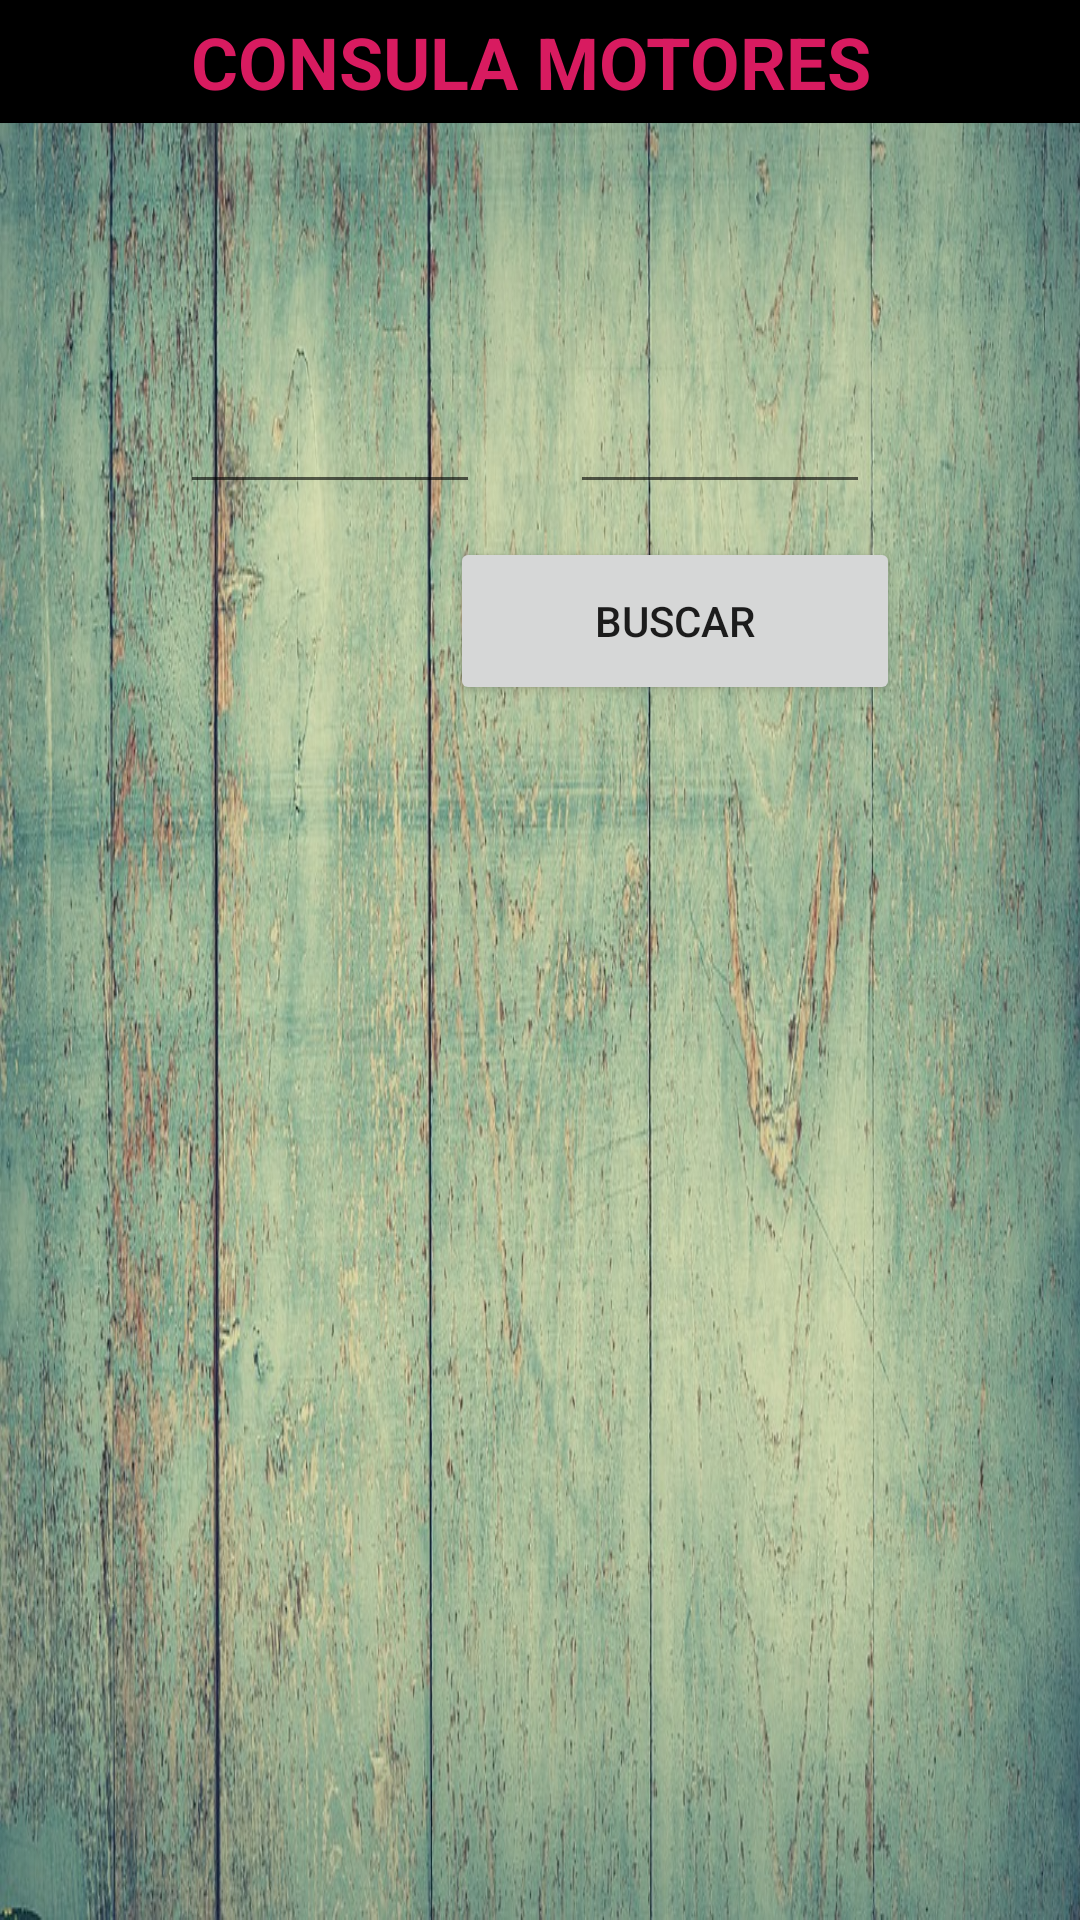

The Android layout XML behind this screen, and the referenced resources:
<!-- AndroidManifest.xml: application theme AppTheme.NoActionBar -->
<!-- res/layout/activity_motores.xml -->
<?xml version="1.0" encoding="utf-8"?>
<RelativeLayout xmlns:android="http://schemas.android.com/apk/res/android"
    xmlns:app="http://schemas.android.com/apk/res-auto"
    xmlns:tools="http://schemas.android.com/tools"
    android:layout_width="match_parent"
    android:layout_height="match_parent"
    android:background="@drawable/imagen2"
    tools:context=".View.Principal">


    <EditText
        android:id="@+id/lblen"
        android:layout_width="100dp"
        android:layout_height="50dp"
        android:layout_alignParentTop="true"
        android:layout_marginLeft="60dp"
        android:layout_marginTop="118dp"
        android:ems="10"
        android:lineSpacingExtra="12sp"
        android:inputType="numberDecimal"
        />
    <EditText
        android:id="@+id/lblen1"
        android:layout_width="100dp"
        android:layout_height="50dp"
        android:layout_alignParentTop="true"
        android:layout_marginLeft="190dp"
        android:layout_marginTop="118dp"
        android:ems="10"
        android:inputType="numberDecimal" />

    <TextView
        android:id="@+id/textView0"
        android:layout_width="match_parent"
        android:layout_height="41dp"
        android:background="@android:color/background_dark"
        android:gravity="center_horizontal|center"
        android:text="CONSULA MOTORES "
        android:textColor="@color/colorAccent"
        android:textSize="24sp"
        android:textStyle="bold" />

    <Button
        android:id="@+id/btnbuscar"
        android:layout_width="150dp"
        android:layout_height="56dp"
        android:layout_alignParentTop="true"
        android:layout_marginLeft="150dp"
        android:layout_marginTop="179dp"
        android:text="@string/buscar"
        android:visibility="visible" />

    <TextView
        android:id="@+id/txtcodbar"
        android:layout_width="wrap_content"
        android:layout_height="match_parent"
        />
    <TextView
        android:id="@+id/txtalternante"
        android:layout_width="wrap_content"
        android:layout_height="match_parent"
        />
    <TextView
        android:id="@+id/txtdescrip"
        android:layout_width="wrap_content"
        android:layout_height="match_parent"
        />
    <TextView
        android:id="@+id/txtsaldo"
        android:layout_width="wrap_content"
        android:layout_height="match_parent"
        />


    <ListView
        android:id="@+id/Lt01"
        android:layout_width="409dp"
        android:layout_height="430dp"
        android:layout_alignParentStart="true"
        android:layout_alignParentLeft="true"
        android:layout_alignParentTop="true"
        android:layout_marginTop="261dp" >

    </ListView>

</RelativeLayout>
<!-- resources referenced by this layout -->
<resources>
  <color name="colorAccent">#d81b60</color>
  <!-- drawable imagen2: jpg bitmap (drawable, 273450 bytes) -->
  <string name="buscar">BUSCAR</string>
  <style name="AppTheme.NoActionBar">
          <item name="windowActionBar">false</item>
          <item name="windowNoTitle">true</item>
      </style>
</resources>
